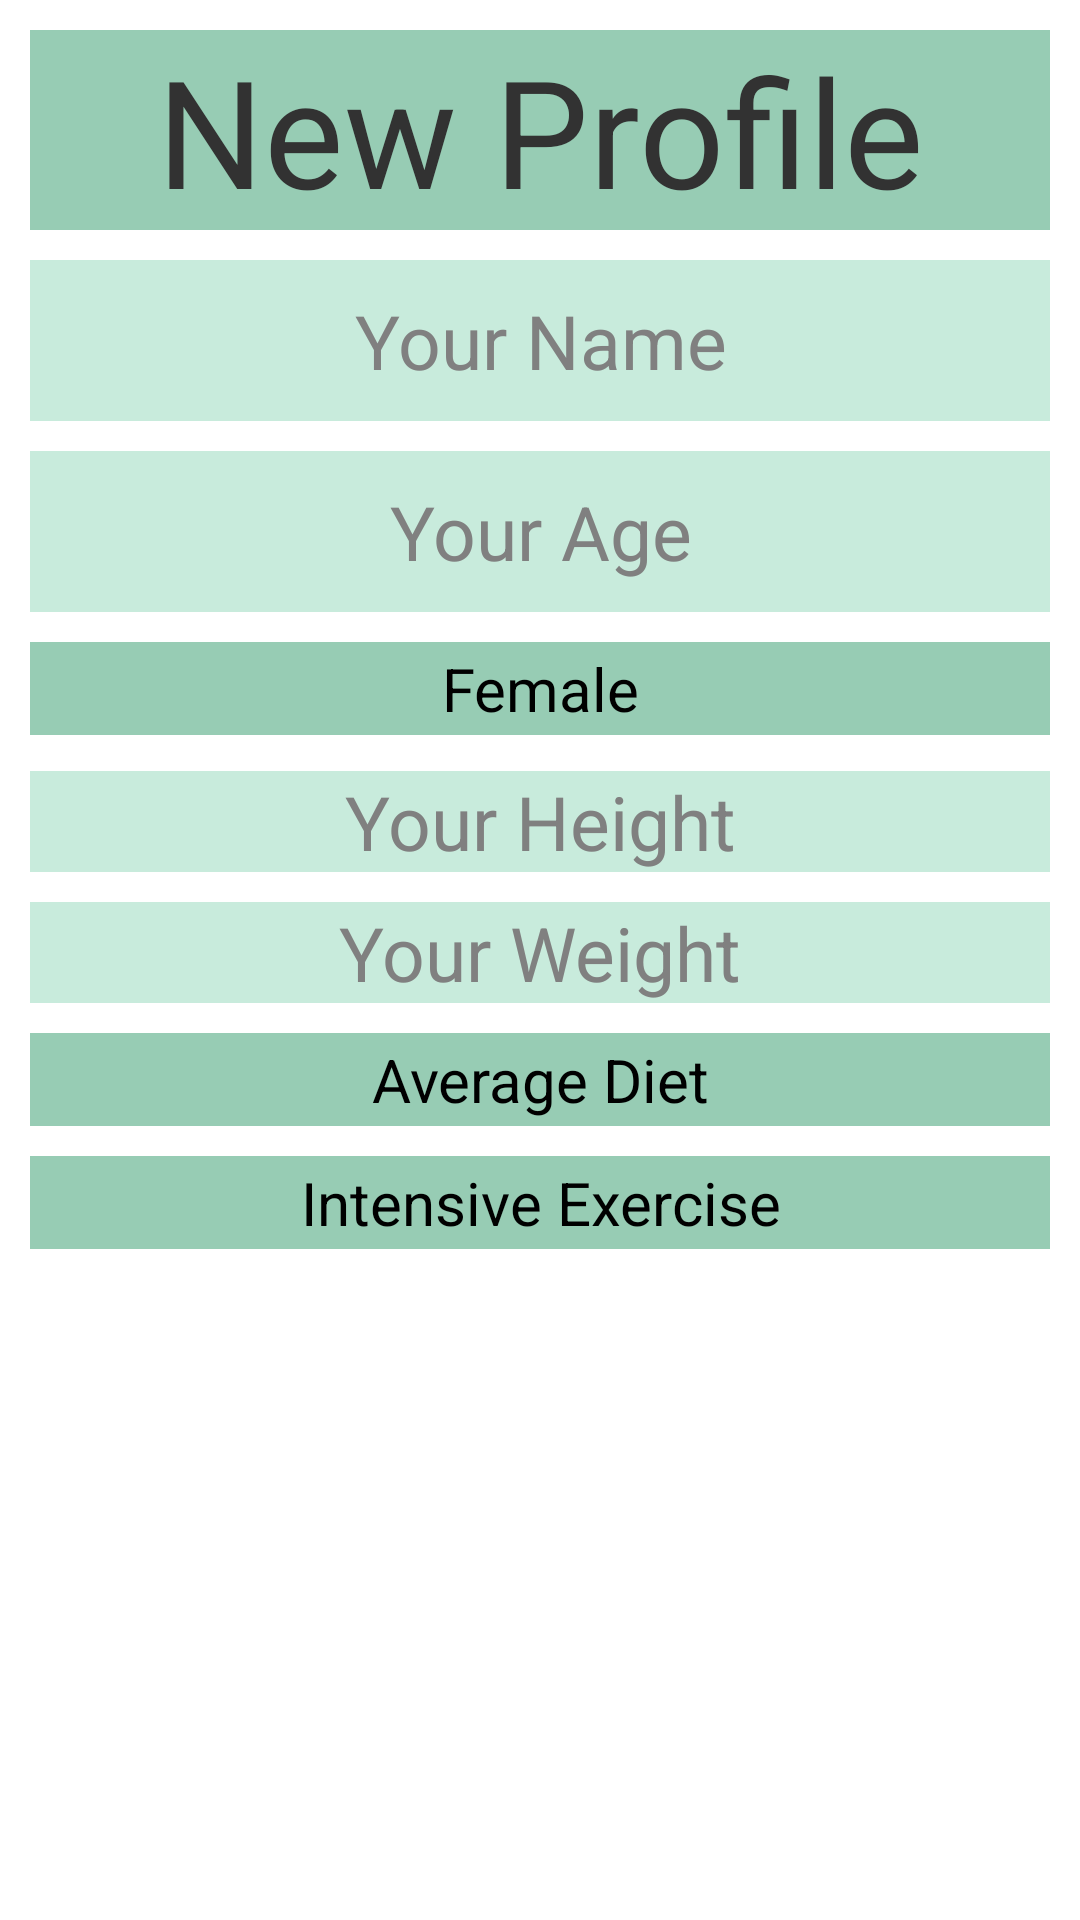

Here is an Android app screen rendered from its layout file. Give the layout XML and the strings, colors and styles it references.
<!-- AndroidManifest.xml: application theme AppTheme -->
<!-- res/layout/activity_user_reg.xml -->
<?xml version="1.0" encoding="utf-8"?>

<LinearLayout   xmlns:android="http://schemas.android.com/apk/res/android"
    android:layout_width="fill_parent"
    android:layout_height="fill_parent"
	android:orientation="vertical"
	android:padding="10dip"
    >
   <TextView
        android:id="@+id/head"
        android:layout_width="fill_parent"
        android:layout_height="wrap_content"
		android:text="New Profile"
		android:background="#97ccb4"
		android:gravity="center"
		android:textSize="50sp"/>
   <View
        android:id="@+id/space1"
		android:background="#FFFFFF"
        android:layout_width="fill_parent"
        android:layout_height="10dip"
		/>
   <EditText
        android:id="@+id/userName"
        android:background="#c8ebdc"
        android:layout_width="fill_parent"
        android:layout_height="wrap_content"
		android:hint="Your Name"
		android:gravity="center"
		android:padding="10dip"
		android:textSize="25dip"/>
      <View
        android:id="@+id/space2"
		android:background="#FFFFFF"
        android:layout_width="fill_parent"
        android:layout_height="10dip"
		/>
   	<EditText
        android:id="@+id/userAge"
        android:background="#c8ebdc"
       	android:numeric="integer"
        android:layout_width="fill_parent"
        android:layout_height="wrap_content"
		android:hint="Your Age"
		android:gravity="center"
		android:padding="10dip"
		android:textSize="25dip"/>
      <View
        android:id="@+id/space2"
		android:background="#FFFFFF"
        android:layout_width="fill_parent"
        android:layout_height="10dip"
		/>   
	<Spinner
	   	android:id="@+id/spinner1"
	   	android:background="#97ccb4"
	   	android:textAlignment="center"
		android:layout_width="fill_parent"
		android:layout_height="wrap_content"
		android:entries="@array/gender"
		android:layout_marginBottom="2dip" />  
	<View
        android:id="@+id/space2"
		android:background="#FFFFFF"
        android:layout_width="fill_parent"
        android:layout_height="10dip"
		/>  
	<EditText
	    android:id="@+id/userHeight"
	    android:layout_width="fill_parent"
	    android:layout_height="wrap_content"
	    android:layout_centerInParent="true"
	    android:hint="Your Height"
	    android:numeric="integer"
	    android:background="#c8ebdc"
		android:gravity="center"
		android:textSize="25sp"/>
	<View
		android:id="@+id/space1"
		android:background="#FFFFFF"
	    android:layout_width="fill_parent"
	    android:layout_height="10dip"
		/>
	<EditText
	  	android:id="@+id/userWeight"
	    android:layout_width="fill_parent"
	    android:layout_height="wrap_content"
	    android:layout_centerInParent="true"
	    android:hint="Your Weight"
	    android:numeric="integer"
		android:background="#c8ebdc"
		android:gravity="center"
		android:textSize="25sp"/>
	<View
		android:id="@+id/space1"
		android:background="#FFFFFF"
	    android:layout_width="fill_parent"
	    android:layout_height="10dip"
		/>
	<Spinner
	   	android:id="@+id/spinner2"
	   	android:background="#97ccb4"
	   	android:textAlignment="center"
		android:layout_width="fill_parent"
		android:layout_height="wrap_content"
		android:entries="@array/diet_cats"
		android:layout_marginBottom="10dip" />  
	<Spinner
	   	android:id="@+id/spinner3"
	   	android:background="#97ccb4"
	   	android:textAlignment="center"
		android:layout_width="fill_parent"
		android:layout_height="wrap_content"
		android:entries="@array/exercise_cats"
		android:layout_marginBottom="2dip" />  

</LinearLayout>
<!-- resources referenced by this layout -->
<resources>
  <string-array name="diet_cats">
          <item>Average Diet</item>
          <item>Loose Weight</item>
          <item>Build Mass</item>
      </string-array>
  <string-array name="exercise_cats">
          <item>Intensive Exercise</item>
          <item>Moderate Exercise</item>
          <item>A little Exercise</item>
          <item>Exercise?</item>
      </string-array>
  <string-array name="gender">
          <item>Female</item>
          <item>Male</item>
      </string-array>
  <style name="AppTheme" parent="AppBaseTheme">
  
          
          <item name="android:spinnerItemStyle">
              @style/spinnerItemStyle
          </item> 
  
          
          <item name="android:spinnerDropDownItemStyle">
              @style/spinnerDropDownItemStyle
          </item>
  
      </style>
  <style name="AppBaseTheme" parent="android:Theme.Light">
          
      </style>
  <style name="spinnerItemStyle">
          <item name="android:padding">2dp</item>
          <item name="android:textSize">20sp</item>
          <item name="android:textColor">#000000</item>
      </style>
  <style name="spinnerDropDownItemStyle">
          <item name="android:padding">2dp</item>
          <item name="android:textSize">20sp</item>
          <item name="android:textColor">#000000</item>
      </style>
</resources>
